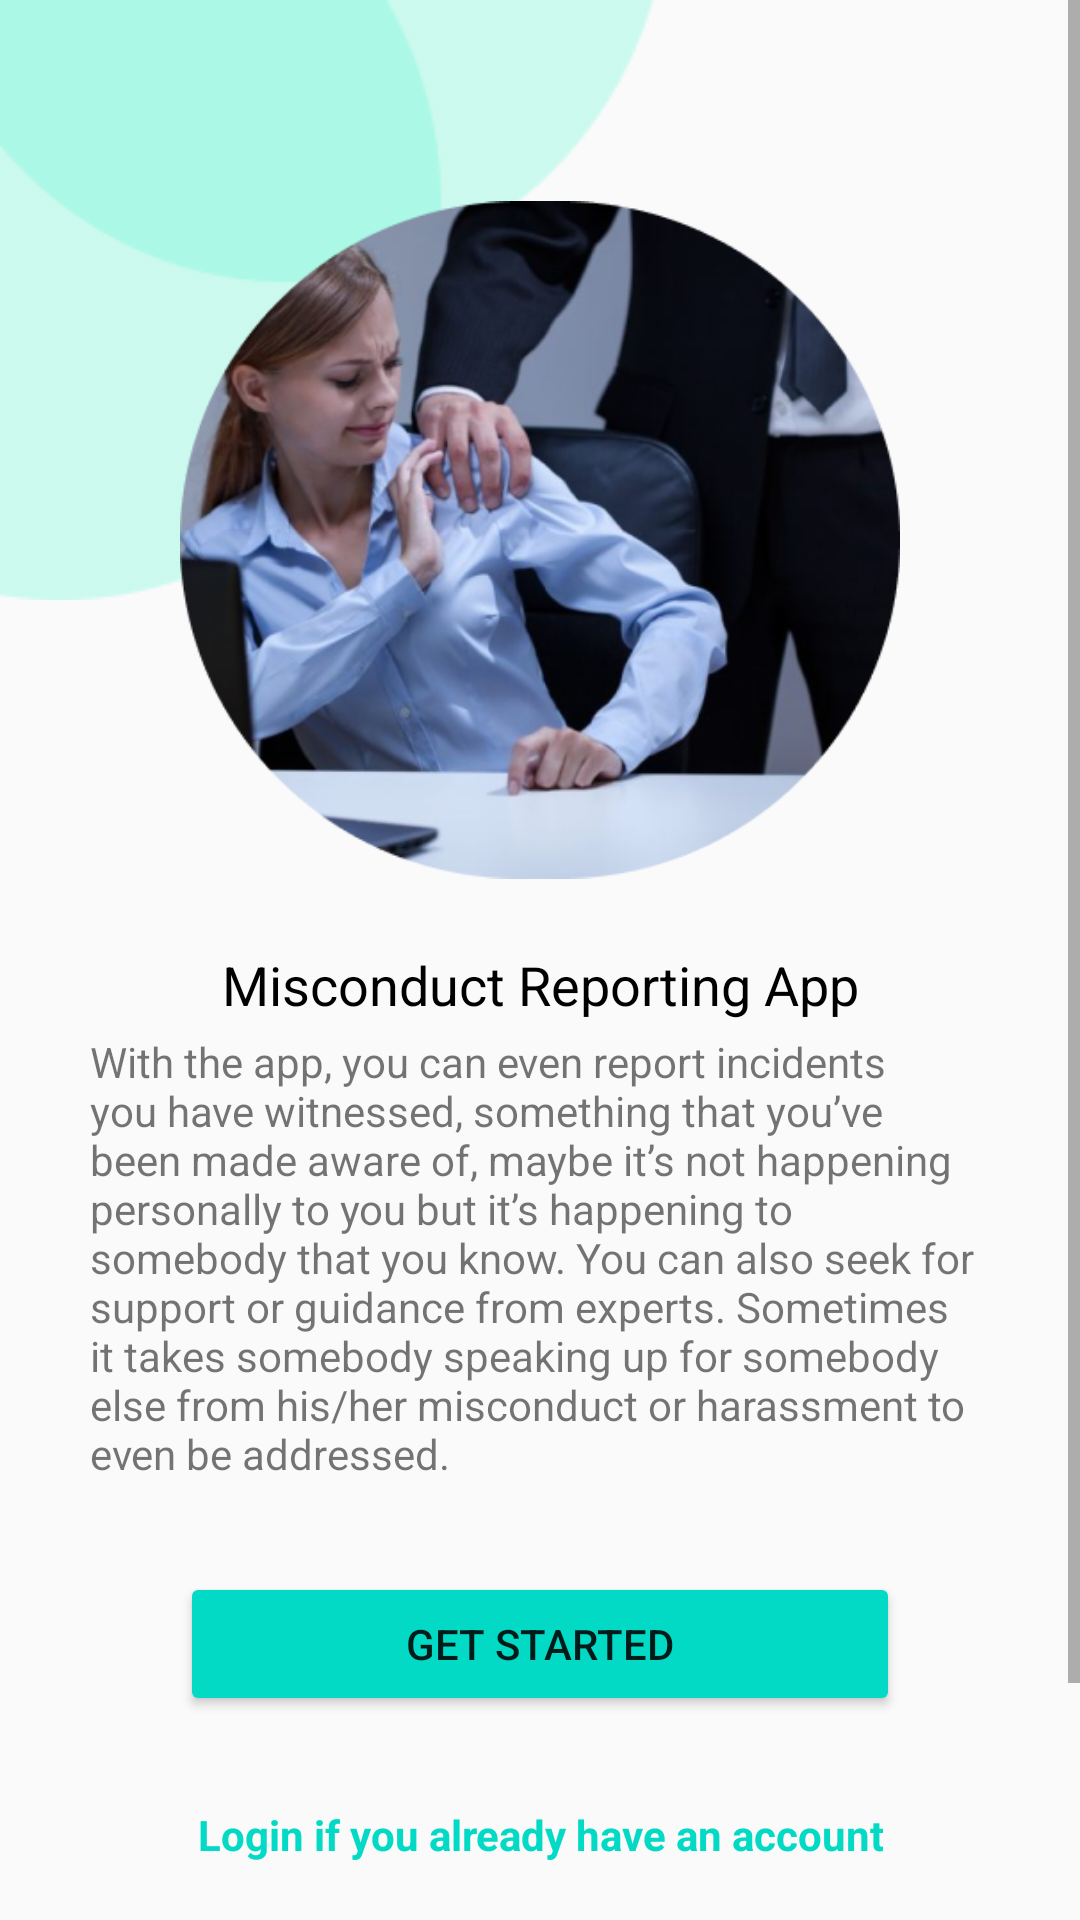

Produce the Android XML layout that renders to this screen, including the resource entries it uses.
<!-- AndroidManifest.xml: application theme AppTheme -->
<!-- res/layout/activity_get_started.xml -->
<?xml version="1.0" encoding="utf-8"?>
<androidx.constraintlayout.widget.ConstraintLayout xmlns:android="http://schemas.android.com/apk/res/android"
    xmlns:app="http://schemas.android.com/apk/res-auto"
    xmlns:tools="http://schemas.android.com/tools"
    android:layout_width="match_parent"
    android:layout_height="match_parent"
    tools:context=".GetStarted">

    <ImageView
        android:id="@+id/circles"
        android:layout_width="wrap_content"
        android:layout_height="wrap_content"
        app:srcCompat="@drawable/circles" />

    <ScrollView
        android:layout_width="match_parent"
        android:layout_height="match_parent"
        app:layout_constraintTop_toTopOf="parent"
        tools:layout_editor_absoluteX="16dp">

        <LinearLayout
            android:layout_width="match_parent"
            android:layout_height="wrap_content"
            android:gravity="center"
            android:orientation="vertical"
            android:paddingBottom="60dp"
            android:textAlignment="center">

            <ImageView
                android:id="@+id/imageView2"
                android:layout_width="240dp"
                android:layout_height="240dp"
                android:layout_marginTop="60dp"
                android:maxWidth="90dp"
                android:maxHeight="90dp"
                app:srcCompat="@drawable/harrass_1" />

            <TextView
                android:id="@+id/textView3"
                android:layout_width="wrap_content"
                android:layout_height="wrap_content"
                android:layout_marginTop="16dp"
                android:text="Misconduct Reporting App"
                android:textAlignment="center"
                android:textColor="@color/black"
                android:textSize="18sp" />

            <TextView
                android:id="@+id/textView4"
                android:layout_width="wrap_content"
                android:layout_height="wrap_content"
                android:layout_marginStart="30dp"
                android:layout_marginTop="4dp"
                android:layout_marginEnd="30dp"
                android:text="With the app, you can even report incidents you have witnessed, something that you’ve been made aware of, maybe it’s not happening personally to you but it’s happening to somebody that you know. You can also seek for support or guidance from experts. Sometimes it takes somebody speaking up for somebody else from his/her misconduct or harassment to even be addressed." />

            <Button
                android:id="@+id/button"
                android:layout_width="240dp"
                android:layout_height="wrap_content"
                android:layout_marginTop="30dp"
                android:backgroundTint="@color/teal_200"
                android:onClick="gotoRegister"
                android:text="Get Started"
                app:cornerRadius="90dp" />

            <TextView
                android:id="@+id/textView2"
                android:layout_width="wrap_content"
                android:layout_height="wrap_content"
                android:layout_marginTop="30dp"
                android:clickable="true"
                android:onClick="gotoLogin"
                android:text="Login if you already have an account"
                android:textAlignment="center"
                android:textColor="@color/teal_200"
                android:textStyle="bold" />

            <TextView
                android:id="@+id/textView9"
                android:layout_width="match_parent"
                android:layout_height="wrap_content"
                android:layout_marginTop="30dp"
                android:clickable="true"
                android:onClick="gotoHomepage"
                android:text="Skip to Homepage"
                android:textAlignment="center"
                android:textColor="@color/teal_200"
                android:textStyle="bold" />

        </LinearLayout>
    </ScrollView>

</androidx.constraintlayout.widget.ConstraintLayout>
<!-- resources referenced by this layout -->
<resources>
  <!-- drawable circles: png bitmap (drawable, 3467 bytes) -->
  <!-- drawable harrass_1: png bitmap (drawable, 167762 bytes) -->
  <style name="AppTheme" parent="Theme.AppCompat.Light.DarkActionBar">
          
          <item name="colorPrimary">@color/colorPrimary</item>
          <item name="colorPrimaryDark">@color/colorPrimaryDark</item>
          <item name="colorAccent">@color/colorAccent</item>
      </style>
  <color name="colorPrimary">#008577</color>
  <color name="colorPrimaryDark">#00574B</color>
  <color name="colorAccent">#D81B60</color>
  <!-- not gathered from this repository: default colours our renderer supplied (Android Studio template values) -->
  <color name="teal_200">#FF03DAC5</color>
  <color name="black">#FF000000</color>
</resources>
